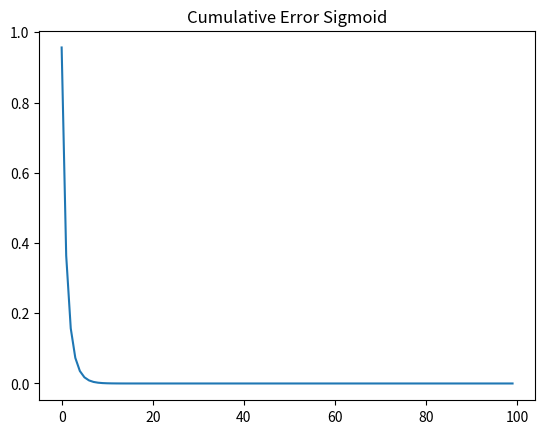

Source code (Python):
import numpy as np, numpy

class Dense:
    def __init__(self, inputs:int = None, learningRate:float = 0.1, weights:list = None, bias:float = None, activationFunction = None, dActivationFunction = None) -> None:
        if weights is not None:
            self.weights = np.array(weights)
        else:
            self.weights = np.random.rand(inputs)
        
        if bias is not None:
            self.bias = bias
        else:
            self.bias = np.random.random()

        self.learningRate = learningRate
        
        self.activationFunction = activationFunction
        self.dActivationFunction = dActivationFunction

        if self.activationFunction == "sig":
            self.activationFunction = self.sigmoid
            self.dActivationFunction = self.dSigmoid
        elif self.activationFunction == "tanh":
            self.activationFunction = np.tanh
            self.dActivationFunction = self.dTanh

    def sigmoid(self, value):
        value = np.exp(value * -1)
        value += 1
        value = 1/value
        return value
    
    def dSigmoid(self, value):
        value = self.sigmoid(value)
        value = value * (1-value)
        return value
    
    def dTanh(self,value):
        value = np.tanh(value)
        value = value **2
        value = 1-value
        return value
    
    def predict(self,inputs):
        value = np.dot(inputs,self.weights) + self.bias
        if self.activationFunction is not None:
            value = self.activationFunction(value)
        return value
    
    def train(self,dError,inputs):
        weightChange = np.zeros(len(self.weights))
        biasChange = 0
        dErrordInput = []

        for i in range(len(inputs)):
            if self.activationFunction is not None:
                layer1 = np.dot(inputs[i],self.weights) + self.bias
                trainingCalculation = self.dActivationFunction(layer1) * dError[i]
            else:
                trainingCalculation = dError[i]
            
            weightChange += trainingCalculation * inputs[i]
            biasChange += trainingCalculation
            dErrordInput.append(trainingCalculation * self.weights)
        
        self.weights -= weightChange * self.learningRate
        self.bias -= biasChange * self.learningRate

        return dErrordInput
    
    def getModel(self):
        return self.weights, self.bias

if __name__ == "__main__":
    import matplotlib.pyplot as plt
    Sig = Dense(4)
    cumError = []
    inputs = [[0,0,0,0],[0,0,0,1],[0,0,1,0],[0,0,1,1],[0,1,0,0],[0,1,0,1],[0,1,1,0],[0,1,1,1],[1,0,0,0],[1,0,0,1],[1,0,1,0],[1,0,1,1],[1,1,0,0],[1,1,0,1],[1,1,1,0],[1,1,1,1]]
    for i in range(len(inputs)):
        inputs[i] = np.array(inputs[i])
    desiredOutcome = [0,0,.5,.5,.5,.5,1,1,0,0,.5,.5,.5,.5,1,1]
    for z in range(100):
        Err = 0
        for i in range(len(inputs)):
            prediction = Sig.predict(inputs[i])
            dError = [2*(prediction - desiredOutcome[i])]
            Sig.train(dError,[inputs[i]])
        
        for i in range(len(inputs)):
            prediction = Sig.predict(inputs[i])
            Err += (prediction - desiredOutcome[i]) **2
        cumError.append(Err)
    
    plt.plot(cumError)
    plt.title("Cumulative Error Sigmoid")
    plt.savefig("sigGraph")